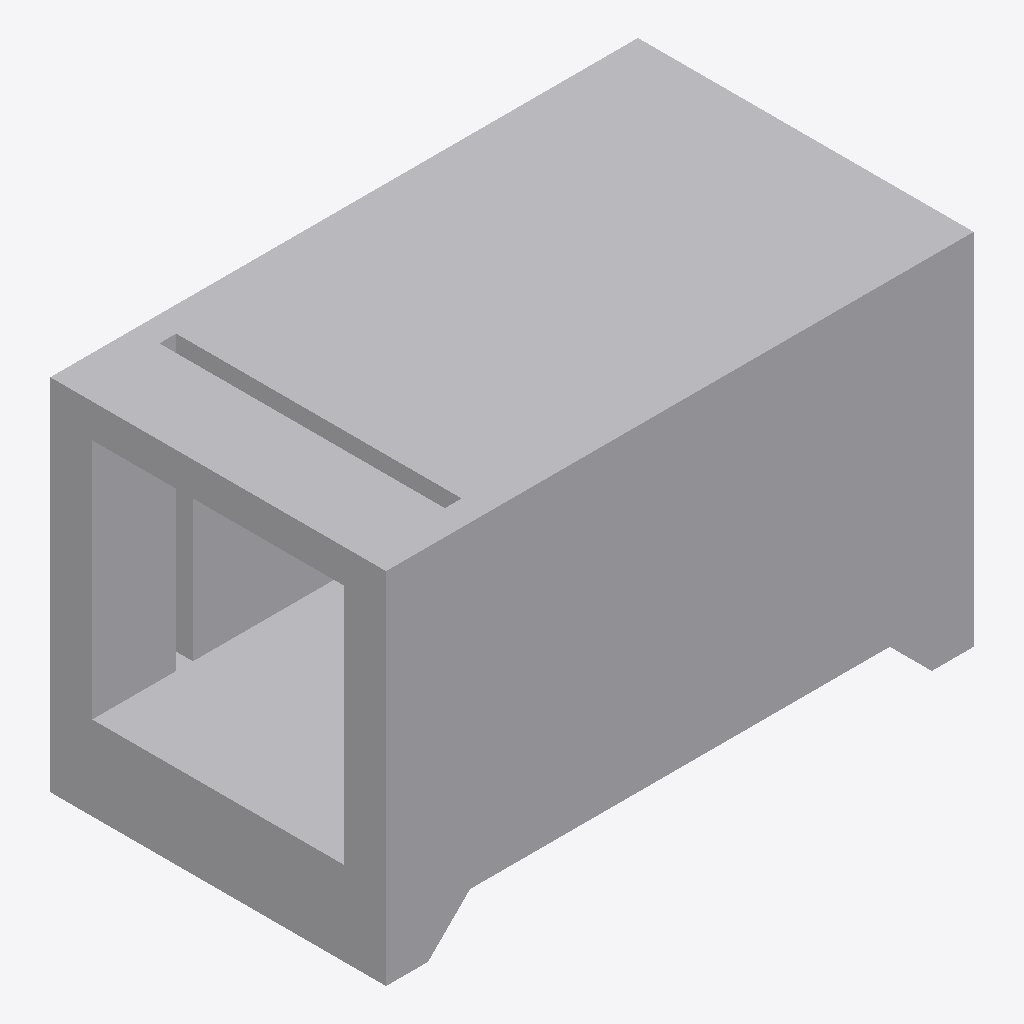
Isometric view of an IFC building model (IFC-SPF (STEP), schema IFC2X3, length unit millimetre), seen from the south-west, elements coloured by IFC class: 3 other elements (light grey).
Extent 7.0 m × 4.0 m × 4.3 m (x, y, z). Storeys (1): 标高 1 at 0.00 m. Elements (3): 3 IfcBuildingElementProxy.

HEADER;
FILE_DESCRIPTION(('ViewDefinition [CoordinationView_V2.0]'),'2;1');
FILE_NAME('项目编号','2019-11-06T13:32:35',(''),(''),'The EXPRESS Data Manager Version 5.02.0100.07 : ','20170223_1515(x64) - Exporter 18.0.0.420 - Alter','');
FILE_SCHEMA(('IFC2X3'));
ENDSEC;
DATA;
#105=IFCPROJECT('1yaxyFBDrEywtV3ji5j2PT',#41,'项目编号',$,$,'项目名称','项目状态',(#97),#92);
#339=IFCSITE('1yaxyFBDrEywtV3ji5j2PV',#41,'Default',$,'',#338,$,$,.ELEMENT.,(39,54,57,601318),(116,25,58,795166),0.0,$,$);
#115=IFCBUILDING('1yaxyFBDrEywtV3ji5j2PS',#41,'',$,$,#32,$,'',.ELEMENT.,$,$,#111);
#148=IFCBUILDINGSTOREY('1yaxyFBDrEywtV3jlwIzZE',#41,'标高 1',$,$,#147,$,'标高 1',.ELEMENT.,0.0);
#285=IFCBUILDINGELEMENTPROXY('1KP_hRUNDDxgWXZbdjpdsS',#41,'常规模型 5:常规模型 5:197151',$,'常规模型 5',#284,#281,'197151',$);
#327=IFCBUILDINGELEMENTPROXY('1KP_hRUNDDxgWXZbdjpdpP',#41,'常规模型 6:常规模型 6:197466',$,'常规模型 6',#326,#323,'197466',$);
#204=IFCBUILDINGELEMENTPROXY('1KP_hRUNDDxgWXZbdjpd_E',#41,'常规模型 4:常规模型 4:196621',$,'常规模型 4',#202,#197,'196621',$);
ENDSEC;
